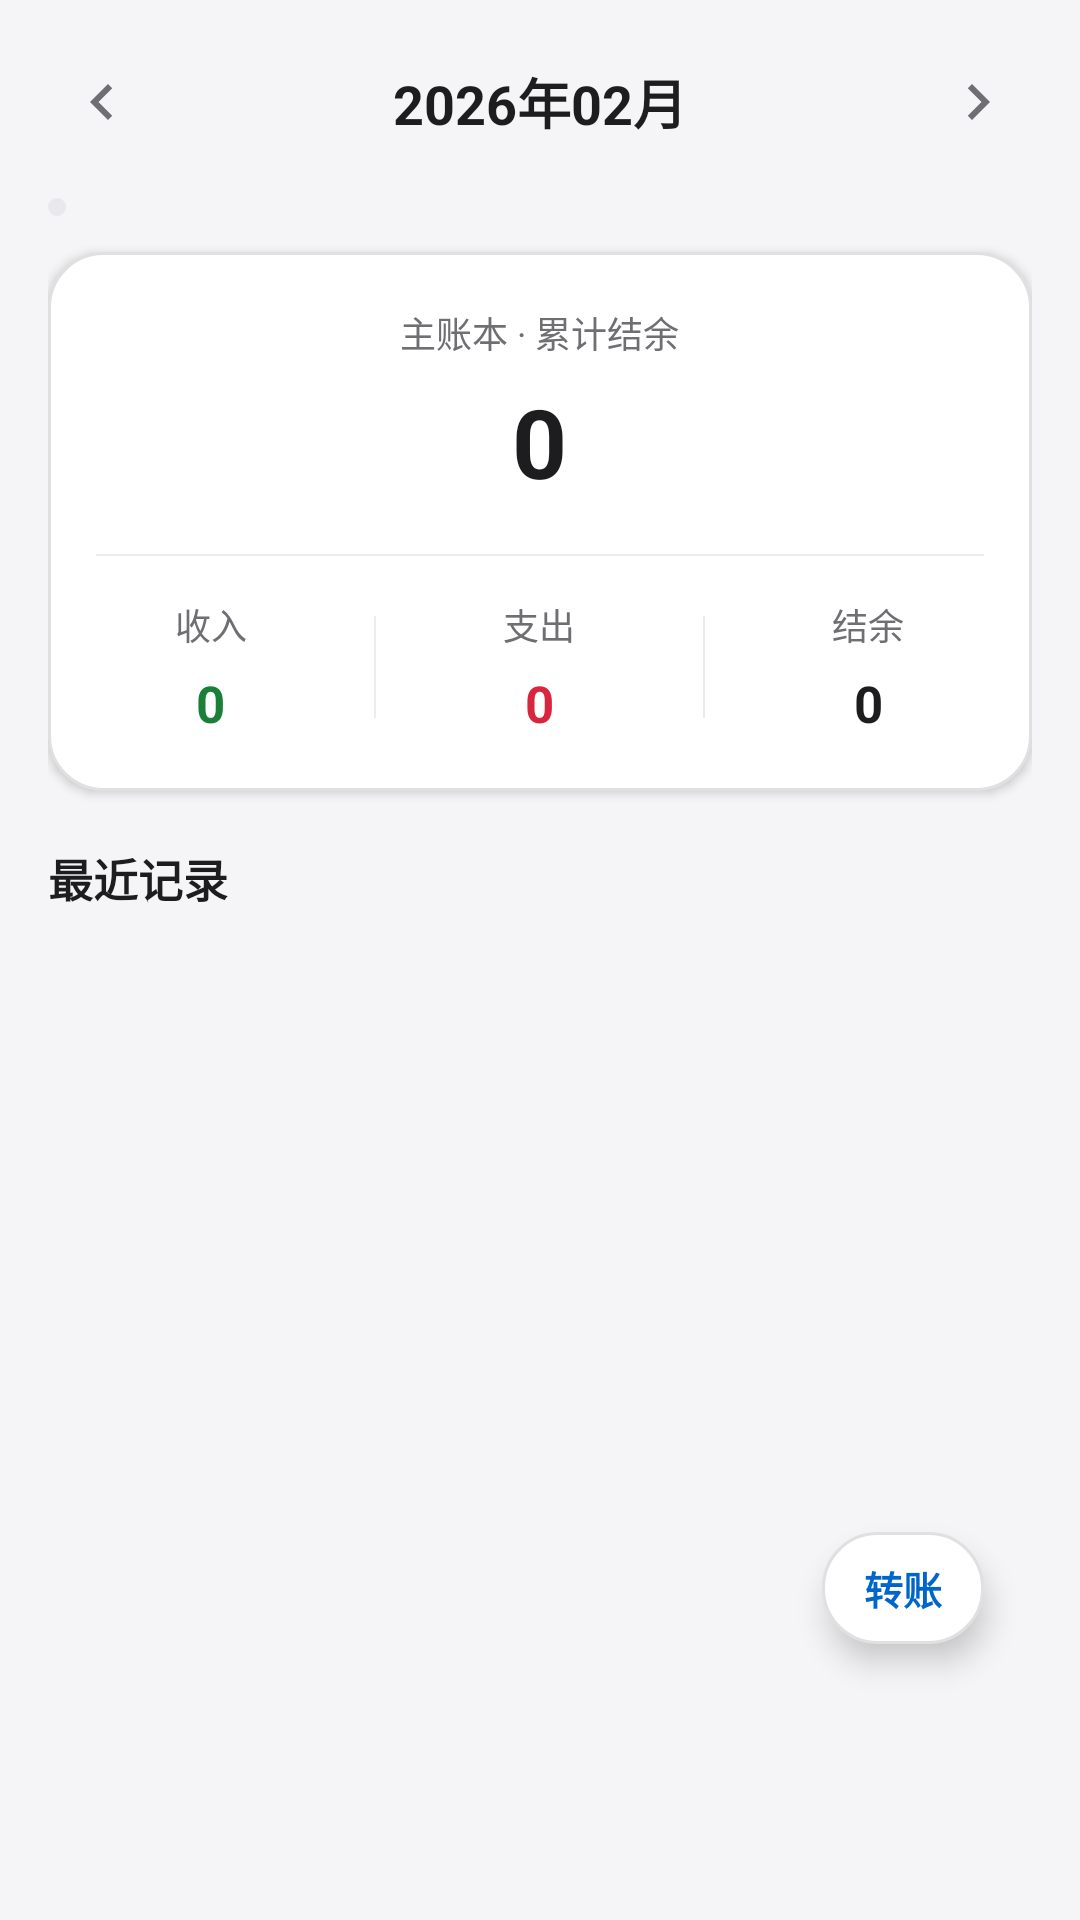

The Android layout XML behind this screen, and the referenced resources:
<!-- AndroidManifest.xml: application theme AppTheme -->
<!-- res/layout/page_home.xml -->
<?xml version="1.0" encoding="utf-8"?>
<LinearLayout xmlns:android="http://schemas.android.com/apk/res/android"
    android:layout_width="match_parent"
    android:layout_height="match_parent"
    android:orientation="vertical"
    android:padding="16dp"
    android:background="@color/page_bg">

    <LinearLayout
        android:layout_width="match_parent"
        android:layout_height="wrap_content"
        android:orientation="horizontal"
        android:gravity="center_vertical"
        android:layout_marginBottom="14dp">

        <ImageButton android:id="@+id/btn_prev_home" android:layout_width="36dp" android:layout_height="36dp"
            android:src="@drawable/ic_chev_left" android:tint="@color/text_sub"
            android:background="?android:attr/selectableItemBackgroundBorderless" />
        <TextView android:id="@+id/tv_month_home"
            android:layout_width="0dp" android:layout_height="wrap_content" android:layout_weight="1"
            android:gravity="center" android:text="2026年02月" android:textSize="18sp"
            android:textStyle="bold" android:textColor="@color/text_main" />
        <ImageButton android:id="@+id/btn_next_home" android:layout_width="36dp" android:layout_height="36dp"
            android:src="@drawable/ic_chev_right" android:tint="@color/text_sub"
            android:background="?android:attr/selectableItemBackgroundBorderless" />
    </LinearLayout>


    <HorizontalScrollView
        android:layout_width="match_parent"
        android:layout_height="wrap_content"
        android:scrollbars="none"
        android:overScrollMode="never"
        android:layout_marginBottom="12dp">

        <LinearLayout
            android:id="@+id/book_row_home"
            android:layout_width="wrap_content"
            android:layout_height="wrap_content"
            android:orientation="horizontal"
            android:background="@drawable/bg_seg_track"
            android:padding="3dp" />
    </HorizontalScrollView>

    <LinearLayout
        android:layout_width="match_parent"
        android:layout_height="wrap_content"
        android:orientation="vertical"
        android:background="@drawable/bg_card"
        android:elevation="2dp"
        android:paddingTop="18dp"
        android:paddingBottom="18dp">

        
        <LinearLayout
            android:layout_width="match_parent"
            android:layout_height="wrap_content"
            android:orientation="vertical"
            android:gravity="center">
            <TextView android:id="@+id/tv_total_balance_label"
                android:layout_width="wrap_content" android:layout_height="wrap_content"
                android:text="主账本 · 累计结余" android:textSize="12sp"
                android:maxLines="1" android:ellipsize="end"
                android:textColor="@color/text_sub" />
            <TextView android:id="@+id/tv_total_balance_home"
                android:layout_width="wrap_content" android:layout_height="wrap_content"
                android:layout_marginTop="6dp" android:text="0"
                android:textSize="32sp" android:textStyle="bold"
                android:textColor="@color/text_main" />
        </LinearLayout>

        <View
            android:layout_width="match_parent" android:layout_height="0.5dp"
            android:background="@color/divider"
            android:layout_marginTop="16dp" android:layout_marginBottom="14dp"
            android:layout_marginStart="16dp" android:layout_marginEnd="16dp" />

        
        <LinearLayout
            android:layout_width="match_parent"
            android:layout_height="wrap_content"
            android:orientation="horizontal"
            android:gravity="center_vertical">

            <LinearLayout
                android:layout_width="0dp" android:layout_height="wrap_content" android:layout_weight="1"
                android:orientation="vertical" android:gravity="center">
                <TextView android:layout_width="wrap_content" android:layout_height="wrap_content"
                    android:text="收入" android:textSize="12sp" android:textColor="@color/text_sub" />
                <TextView android:id="@+id/tv_income_home"
                    android:layout_width="wrap_content" android:layout_height="wrap_content"
                    android:layout_marginTop="6dp" android:text="0" android:textSize="17sp"
                    android:textStyle="bold" android:textColor="@color/income" />
            </LinearLayout>

            <View android:layout_width="0.5dp" android:layout_height="34dp" android:background="@color/divider" />

            <LinearLayout
                android:layout_width="0dp" android:layout_height="wrap_content" android:layout_weight="1"
                android:orientation="vertical" android:gravity="center">
                <TextView android:layout_width="wrap_content" android:layout_height="wrap_content"
                    android:text="支出" android:textSize="12sp" android:textColor="@color/text_sub" />
                <TextView android:id="@+id/tv_expense_home"
                    android:layout_width="wrap_content" android:layout_height="wrap_content"
                    android:layout_marginTop="6dp" android:text="0" android:textSize="17sp"
                    android:textStyle="bold" android:textColor="@color/expense" />
            </LinearLayout>

            <View android:layout_width="0.5dp" android:layout_height="34dp" android:background="@color/divider" />

            <LinearLayout
                android:layout_width="0dp" android:layout_height="wrap_content" android:layout_weight="1"
                android:orientation="vertical" android:gravity="center">
                <TextView android:layout_width="wrap_content" android:layout_height="wrap_content"
                    android:text="结余" android:textSize="12sp" android:textColor="@color/text_sub" />
                <TextView android:id="@+id/tv_balance_home"
                    android:layout_width="wrap_content" android:layout_height="wrap_content"
                    android:layout_marginTop="6dp" android:text="0" android:textSize="17sp"
                    android:textStyle="bold" android:textColor="@color/text_main" />
            </LinearLayout>
        </LinearLayout>
    </LinearLayout>

    <LinearLayout
        android:id="@+id/budget_row"
        android:layout_width="match_parent"
        android:layout_height="wrap_content"
        android:orientation="horizontal"
        android:gravity="center_vertical"
        android:background="@drawable/bg_tip_card"
        android:padding="12dp"
        android:layout_marginTop="12dp"
        android:visibility="gone">
        <LinearLayout
            android:layout_width="0dp" android:layout_height="wrap_content"
            android:layout_weight="1" android:orientation="vertical">
            <TextView android:id="@+id/tv_budget_progress"
                android:layout_width="wrap_content" android:layout_height="wrap_content"
                android:textSize="13sp" android:textStyle="bold"
                android:textColor="@color/text_main" />
            <TextView android:id="@+id/tv_budget_detail"
                android:layout_width="wrap_content" android:layout_height="wrap_content"
                android:textSize="11sp" android:textColor="@color/text_sub"
                android:layout_marginTop="2dp" />
        </LinearLayout>
        <TextView android:id="@+id/btn_budget_edit"
            android:layout_width="wrap_content" android:layout_height="wrap_content"
            android:padding="8dp" android:text="设置预算" android:textSize="13sp"
            android:textStyle="bold" android:textColor="@color/primary" />
    </LinearLayout>

    <LinearLayout
        android:layout_width="match_parent"
        android:layout_height="wrap_content"
        android:orientation="horizontal"
        android:gravity="center_vertical"
        android:layout_marginTop="18dp"
        android:layout_marginBottom="6dp">
        <TextView android:layout_width="wrap_content" android:layout_height="wrap_content"
            android:text="最近记录" android:textSize="15sp" android:textStyle="bold"
            android:textColor="@color/text_main" />
        <View android:layout_width="0dp" android:layout_height="1dp" android:layout_weight="1" />
        <TextView android:id="@+id/tv_recent_count"
            android:layout_width="wrap_content" android:layout_height="wrap_content"
            android:text="" android:textSize="12sp" android:textColor="@color/text_sub" />
    </LinearLayout>

    <FrameLayout
        android:layout_width="match_parent"
        android:layout_height="0dp"
        android:layout_weight="1">

        <ListView
            android:id="@+id/list_recent"
            android:layout_width="match_parent"
            android:layout_height="match_parent"
            android:divider="@null"
            android:scrollbars="none"
            android:overScrollMode="never"
            android:listSelector="@android:color/transparent" />

        <TextView
            android:id="@+id/tv_empty_home"
            android:layout_width="match_parent"
            android:layout_height="match_parent"
            android:gravity="center"
            android:text="还没有记录&#10;点右下角 ＋ 记一笔"
            android:textSize="13sp"
            android:textColor="@color/text_sub"
            android:lineSpacingExtra="4dp"
            android:visibility="gone" />

        <ImageButton
            android:id="@+id/fab_home"
            android:layout_width="56dp"
            android:layout_height="56dp"
            android:layout_gravity="bottom|end"
            android:layout_marginEnd="4dp"
            android:layout_marginBottom="8dp"
            android:src="@drawable/ic_add"
            android:tint="#FFFFFF"
            android:background="@drawable/bg_fab"
            android:elevation="8dp" />

        <TextView
            android:id="@+id/btn_transfer_home"
            android:layout_width="wrap_content"
            android:layout_height="wrap_content"
            android:layout_gravity="bottom|end"
            android:layout_marginEnd="16dp"
            android:layout_marginBottom="76dp"
            android:paddingLeft="14dp"
            android:paddingRight="14dp"
            android:paddingTop="9dp"
            android:paddingBottom="9dp"
            android:text="转账"
            android:textSize="13sp"
            android:textStyle="bold"
            android:textColor="@color/primary"
            android:background="@drawable/bg_card"
            android:elevation="6dp" />
    </FrameLayout>
</LinearLayout>
<!-- resources referenced by this layout -->
<resources>
  <color name="divider">#ececee</color>
  <color name="expense">#d7263d</color>
  <color name="income">#1a7f37</color>
  <color name="page_bg">#f5f5f7</color>
  <color name="primary">#0066cc</color>
  <color name="text_main">#1d1d1f</color>
  <color name="text_sub">#6e6e73</color>
  <!-- drawable bg_card (drawable) -->
  <?xml version="1.0" encoding="utf-8"?>
  <shape xmlns:android="http://schemas.android.com/apk/res/android"
      android:shape="rectangle">
      <solid android:color="@color/card_bg" />
      <corners android:radius="18dp" />
      <stroke android:width="1dp" android:color="@color/hairline" />
      
  </shape>
  <!-- drawable bg_seg_track (drawable) -->
  <?xml version="1.0" encoding="utf-8"?>
  <shape xmlns:android="http://schemas.android.com/apk/res/android"
      android:shape="rectangle">
      <solid android:color="@color/seg_track" />
      <corners android:radius="9999dp" />
      
  </shape>
  <!-- drawable bg_tip_card (drawable) -->
  <?xml version="1.0" encoding="utf-8"?>
  <shape xmlns:android="http://schemas.android.com/apk/res/android"
      android:shape="rectangle">
      <solid android:color="@color/tip_bg" />
      <corners android:radius="16dp" />
      <stroke android:width="1dp" android:color="@color/tip_border" />
  </shape>
  <!-- drawable ic_chev_left (drawable) -->
  <?xml version="1.0" encoding="utf-8"?>
  <vector xmlns:android="http://schemas.android.com/apk/res/android"
      android:width="24dp"
      android:height="24dp"
      android:viewportWidth="24"
      android:viewportHeight="24">
      <path
          android:fillColor="#FF000000"
          android:pathData="M15.41,7.41L14,6l-6,6l6,6l1.41,-1.41L10.83,12z" />
  </vector>
  <!-- drawable ic_chev_right (drawable) -->
  <?xml version="1.0" encoding="utf-8"?>
  <vector xmlns:android="http://schemas.android.com/apk/res/android"
      android:width="24dp"
      android:height="24dp"
      android:viewportWidth="24"
      android:viewportHeight="24">
      <path
          android:fillColor="#FF000000"
          android:pathData="M10,6L8.59,7.41L13.17,12l-4.58,4.59L10,18l6,-6z" />
  </vector>
  <style name="AppTheme" parent="@android:style/Theme.Material.Light.NoActionBar">
          <item name="android:colorPrimary">@color/primary</item>
          <item name="android:colorPrimaryDark">@color/primary_dark</item>
          <item name="android:colorAccent">@color/primary</item>
          <item name="android:statusBarColor">@color/page_bg</item>
          <item name="android:navigationBarColor">@color/page_bg</item>
          <item name="android:windowBackground">@color/page_bg</item>
          <item name="android:windowLightStatusBar">true</item>
          <item name="android:windowLightNavigationBar">true</item>
      </style>
  <color name="card_bg">#ffffff</color>
  <color name="hairline">#e0e0e0</color>
  <color name="seg_track">#e8e8ed</color>
  <color name="tip_bg">#f0f2f6</color>
  <color name="tip_border">#e0e3e8</color>
  <color name="primary_dark">#004a99</color>
</resources>
